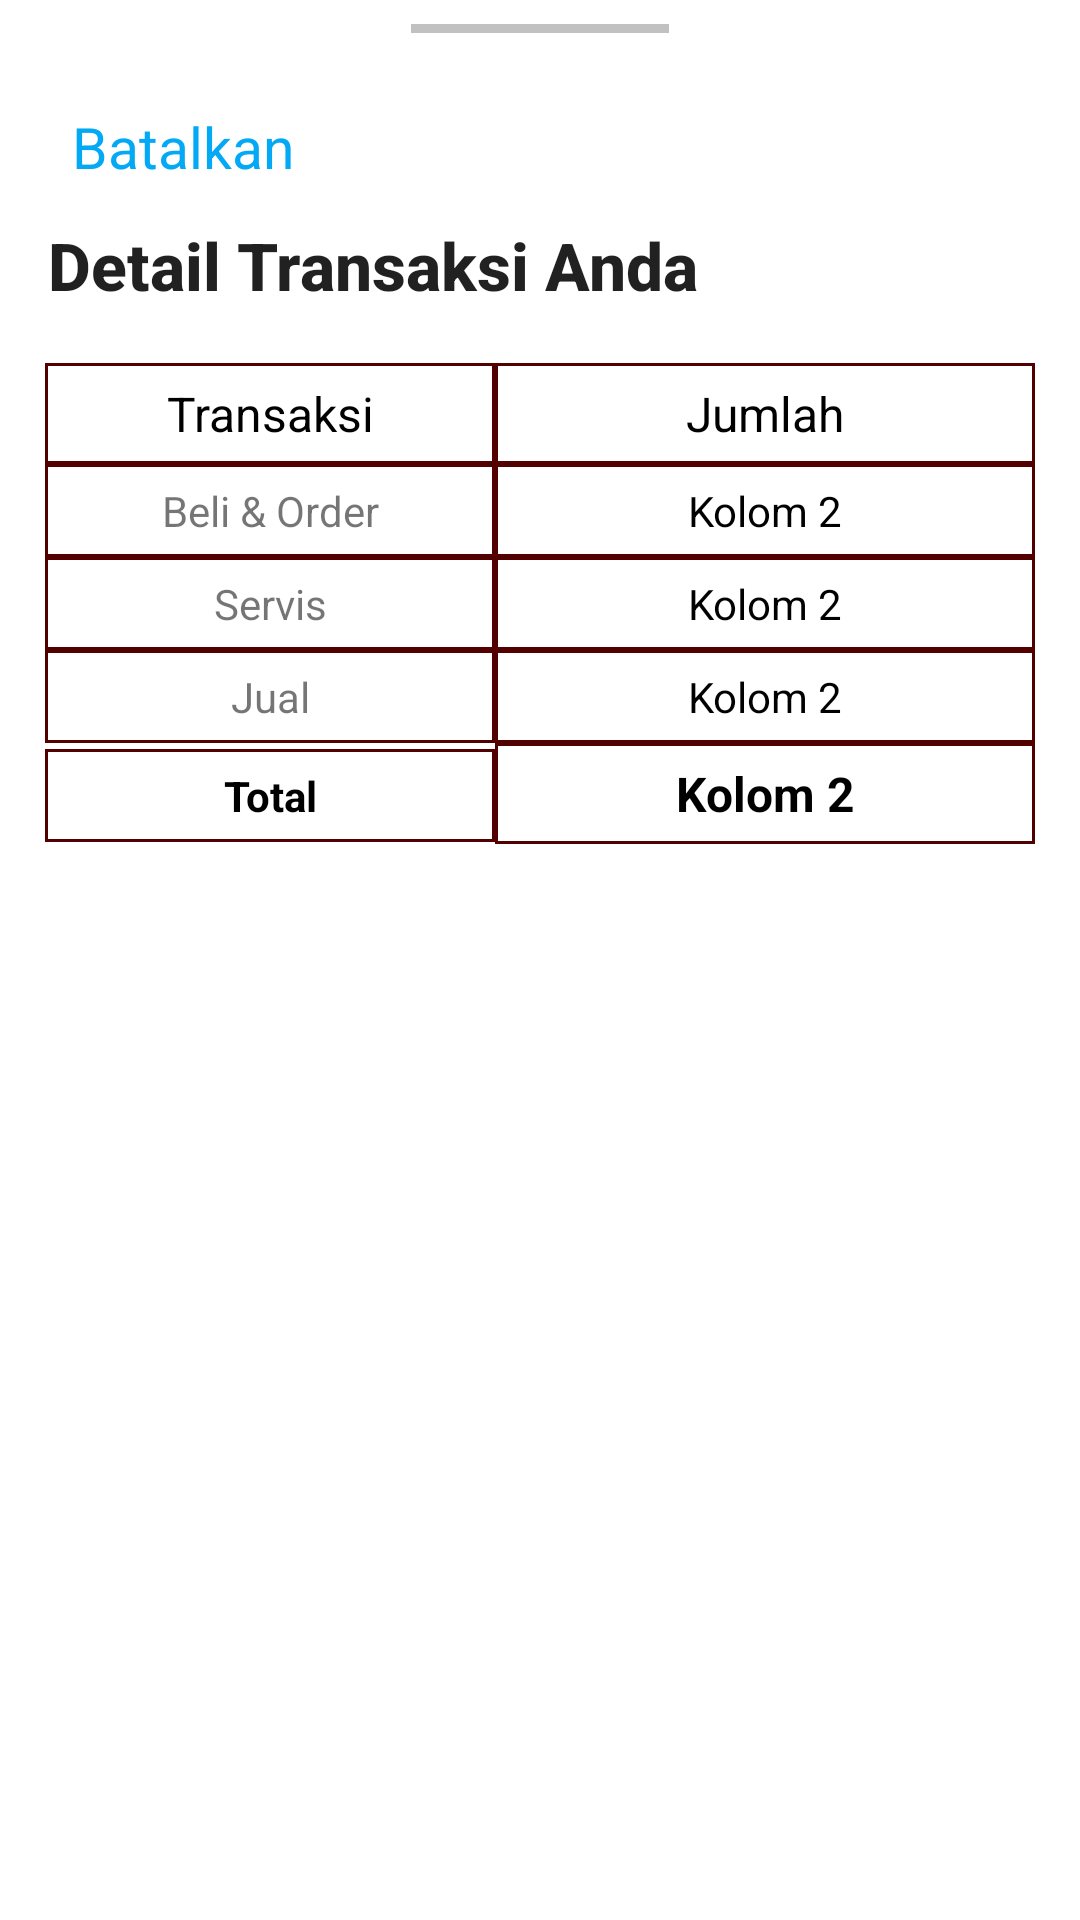

Write the Android layout XML for this screen, with the resource values it uses.
<!-- AndroidManifest.xml: application theme Theme.Pelanggan_servis -->
<!-- res/layout/main_detail_fragment.xml -->
<?xml version="1.0" encoding="utf-8"?>
<androidx.appcompat.widget.LinearLayoutCompat xmlns:android="http://schemas.android.com/apk/res/android"
    android:layout_width="match_parent"
    android:layout_height="wrap_content"
    xmlns:app="http://schemas.android.com/apk/res-auto"
    android:orientation="vertical">

    <androidx.cardview.widget.CardView
        android:id="@+id/btnTutup"
        android:layout_width="wrap_content"
        android:layout_height="24dp"
        app:cardElevation="0dp"
        android:layout_gravity="center_horizontal"
        app:cardBackgroundColor="#00FFFFFF">

        <View
            android:layout_width="86dp"
            android:layout_height="3dp"
            android:layout_marginTop="8dp"
            android:background="@color/underline"/>
    </androidx.cardview.widget.CardView>

    <TextView
        android:id="@+id/btnBatalkan"
        android:layout_width="wrap_content"
        android:layout_height="wrap_content"
        android:layout_marginStart="24dp"
        android:paddingVertical="12dp"
        android:text="Batalkan"
        android:textColor="@color/teal_200"
        android:textSize="19sp"/>

    <TextView
        style="@style/TextAppearance.AppCompat.Title"
        android:layout_width="wrap_content"
        android:layout_height="wrap_content"
        android:layout_marginStart="16dp"
        android:layout_gravity="center_vertical"
        android:text="Detail Transaksi Anda"
        android:textSize="22sp"
        android:textStyle="bold" />

    <TableLayout
        android:layout_width="wrap_content"
        android:layout_height="wrap_content"
        android:layout_marginVertical="18dp"
        android:layout_gravity="center_horizontal">

        <TableRow>
            <TextView
                android:text="Transaksi"
                android:layout_width="150dp"
                android:layout_height="wrap_content"
                android:textColor="@color/black"
                android:textSize="16sp"
                android:paddingVertical="6dp"
                android:textAlignment="center"
                android:background="@drawable/text_view_border"/>

            <TextView
                android:text="Jumlah"
                android:layout_width="180dp"
                android:layout_height="wrap_content"
                android:paddingVertical="6dp"
                android:textSize="16sp"
                android:textColor="@color/black"
                android:textAlignment="center"
                android:background="@drawable/text_view_border" />
        </TableRow>

        <TableRow>
            <TextView
                android:text="Beli &amp; Order"
                android:layout_width="150dp"
                android:layout_height="wrap_content"
                android:paddingVertical="6dp"
                android:textAlignment="center"
                android:background="@drawable/text_view_border"/>

            <TextView
                android:id="@+id/orderBeli"
                android:text="Kolom 2"
                android:layout_width="180dp"
                android:layout_height="wrap_content"
                android:paddingVertical="6dp"
                android:textColor="@color/black"
                android:textAlignment="center"
                android:background="@drawable/text_view_border" />
        </TableRow>

        <TableRow>
            <TextView
                android:text="Servis"
                android:layout_width="150dp"
                android:layout_height="wrap_content"
                android:paddingVertical="6dp"
                android:textAlignment="center"
                android:background="@drawable/text_view_border"/>

            <TextView
                android:id="@+id/servis"
                android:text="Kolom 2"
                android:layout_width="180dp"
                android:layout_height="wrap_content"
                android:textColor="@color/black"
                android:paddingVertical="6dp"
                android:textAlignment="center"
                android:background="@drawable/text_view_border" />
        </TableRow>

        <TableRow>
            <TextView
                android:text="Jual"
                android:layout_width="150dp"
                android:layout_height="wrap_content"
                android:paddingVertical="6dp"
                android:textAlignment="center"
                android:background="@drawable/text_view_border"/>

            <TextView
                android:id="@+id/jual"
                android:text="Kolom 2"
                android:layout_width="180dp"
                android:layout_height="wrap_content"
                android:paddingVertical="6dp"
                android:textColor="@color/black"
                android:textAlignment="center"
                android:background="@drawable/text_view_border" />
        </TableRow>

        <TableRow>
            <TextView
                android:text="Total"
                android:layout_width="150dp"
                android:layout_height="wrap_content"
                android:paddingVertical="6dp"
                android:textColor="@color/black"
                android:textStyle="bold"
                android:textAlignment="center"
                android:background="@drawable/text_view_border"/>

            <TextView
                android:id="@+id/total"
                android:text="Kolom 2"
                android:layout_width="180dp"
                android:layout_height="wrap_content"
                android:paddingVertical="6dp"
                android:textColor="@color/black"
                android:textStyle="bold"
                android:textSize="16sp"
                android:textAlignment="center"
                android:background="@drawable/text_view_border" />
        </TableRow>

    </TableLayout>


</androidx.appcompat.widget.LinearLayoutCompat>
<!-- resources referenced by this layout -->
<resources>
  <color name="black">#FF000000</color>
  <color name="teal_200">#03A9F4</color>
  <color name="underline">#C1C1C1</color>
  <!-- drawable text_view_border (drawable) -->
  <?xml version="1.0" encoding="utf-8"?>
  <shape xmlns:android="http://schemas.android.com/apk/res/android"
      android:shape="rectangle">
      <stroke
          android:width="1dp"
          android:color="#530000" />
  </shape>
  <style name="Theme.Pelanggan_servis" parent="Theme.MaterialComponents.Light">
          
          <item name="colorPrimary">@color/red_500</item>
          <item name="colorPrimaryVariant">@color/red_700</item>
          <item name="colorOnPrimary">@color/white</item>
          
          <item name="colorSecondary">@color/teal_200</item>
          <item name="colorSecondaryVariant">@color/teal_700</item>
          <item name="colorOnSecondary">@color/black</item>
          
          <item name="android:statusBarColor" tools:targetApi="s">?attr/colorPrimaryVariant</item>
          
          
          
          <item name="android:windowSplashScreenBackground" tools:targetApi="s">@color/red_200</item>
          <item name="android:windowSplashScreenAnimationDuration" tools:targetApi="s">1500</item>
          <item name="android:windowSplashScreenAnimatedIcon" tools:targetApi="s">@drawable/icon_apk</item>
          <item name="android:windowSplashScreenIconBackgroundColor" tools:targetApi="s">@color/red_200</item>
  
      </style>
  <color name="red_500">#ED4D4D</color>
  <color name="red_700">#CA0C0C</color>
  <color name="white">#FFFFFFFF</color>
  <color name="teal_700">#2196F3</color>
  <color name="red_200">#FF7E7E</color>
</resources>
